The GitHub repository akatakan/Edible-Mushroom-Classifier contains a labelled image folder "mantarlar" with 3 categories: yenebilen, yenilebilen, zehirli. Examples follow, each with its label.

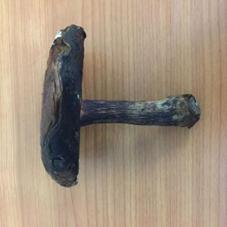
Label: yenebilen

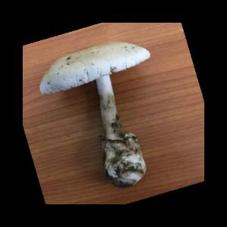
Label: yenilebilen

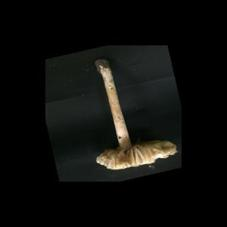
Label: zehirli

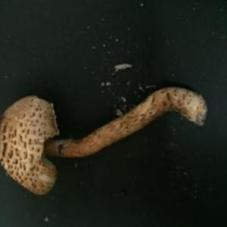
Label: zehirli

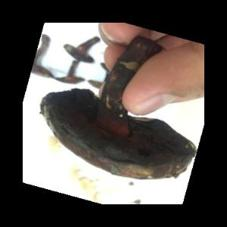
Label: yenebilen

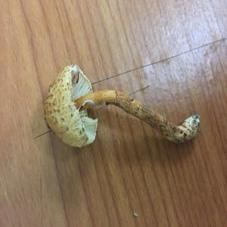
Label: zehirli
